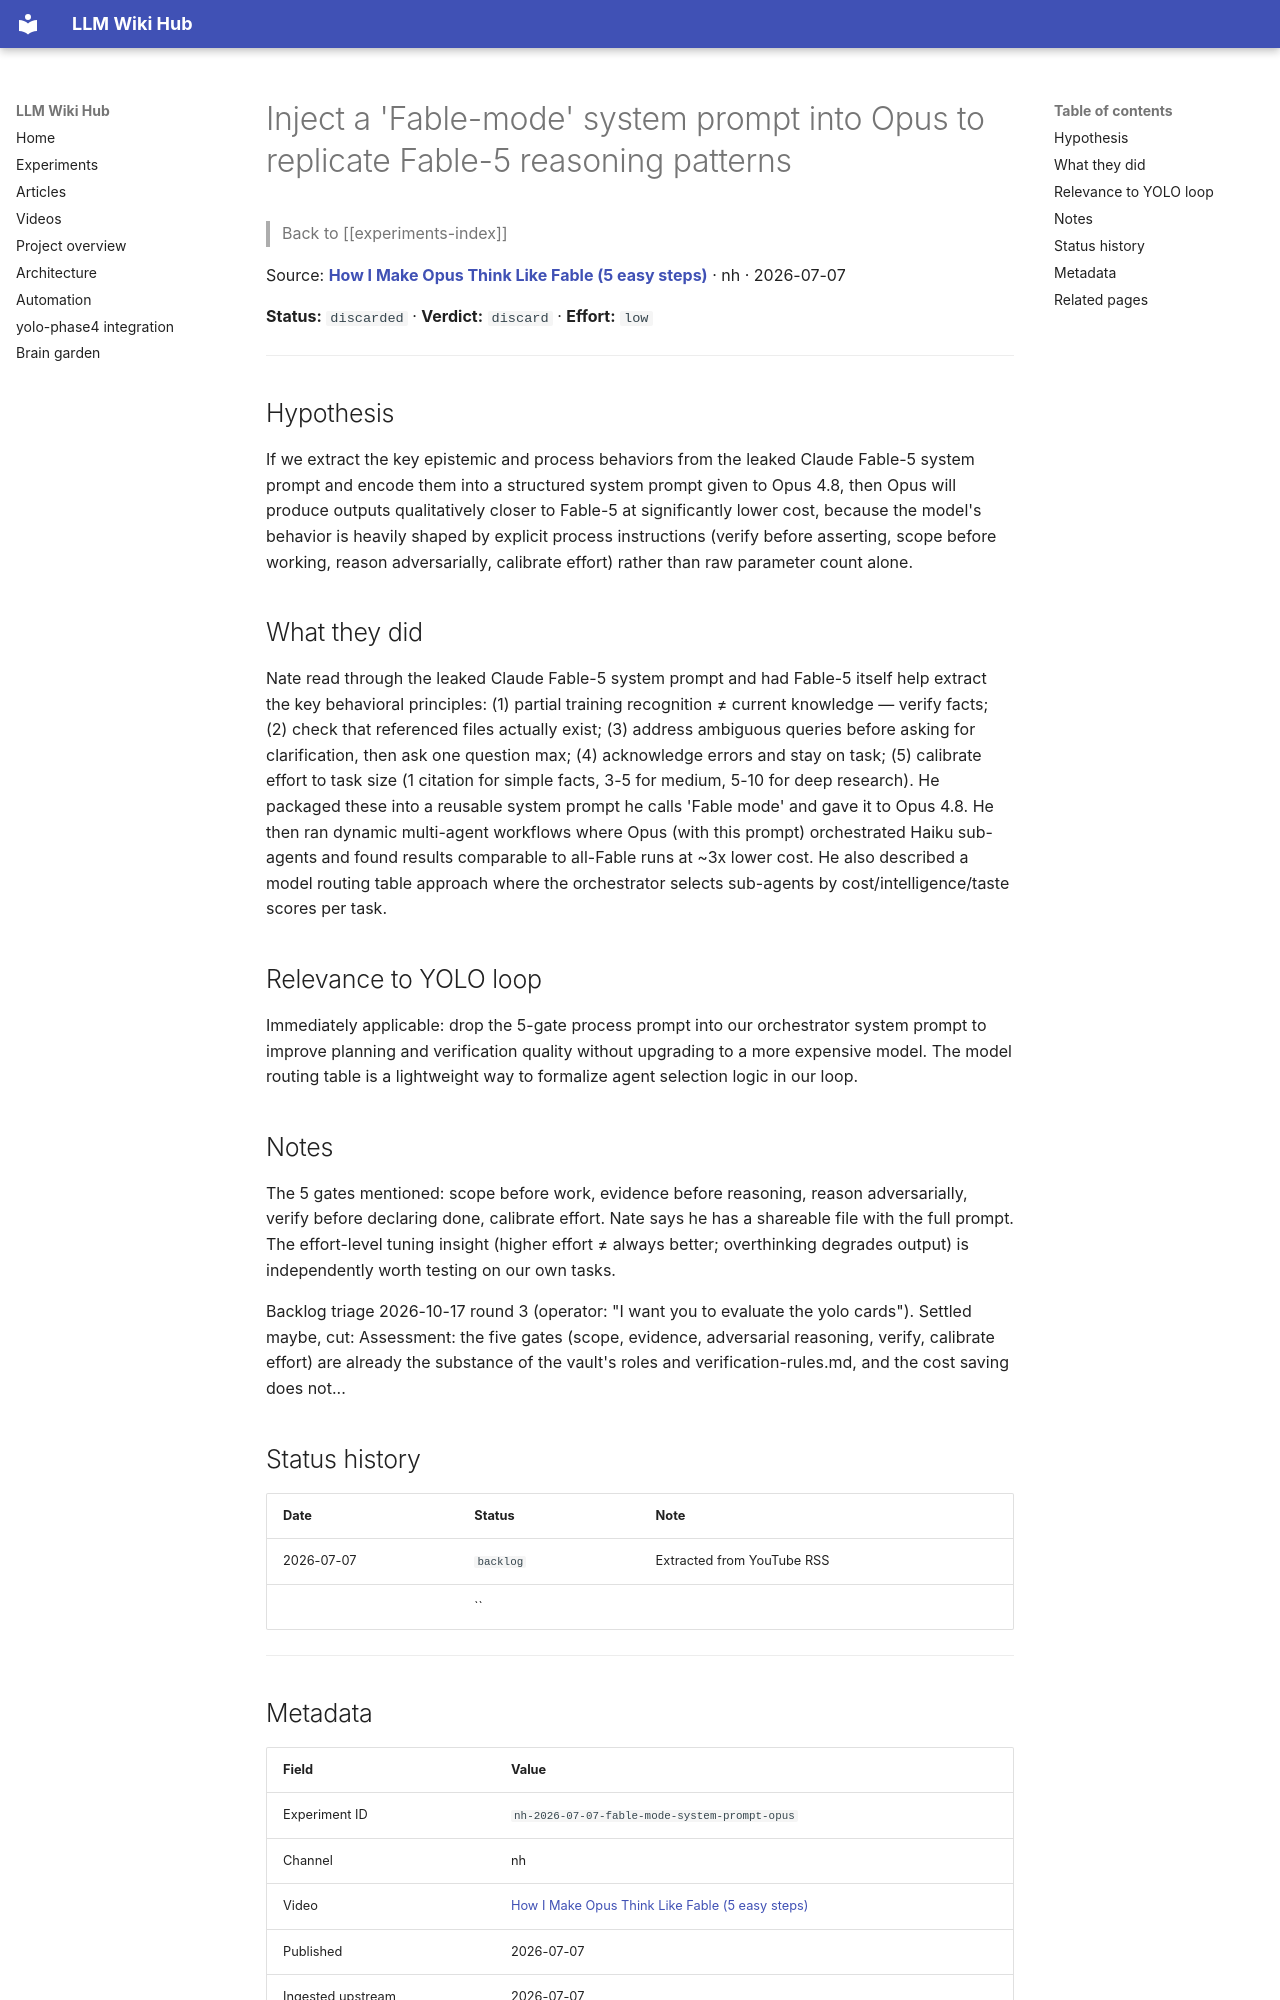

repository: Anguijm/llm-wiki-hub · page: experiments/nh-2026-07-07-fable-mode-system-prompt-opus/index.html · generator: mkdocs

# Inject a 'Fable-mode' system prompt into Opus to replicate Fable-5 reasoning patterns

> Back to [[experiments-index]]

Source: **[How I Make Opus Think Like Fable (5 easy steps)](https://www.youtube.com/watch?v=XTBWVVcF3Pk)** · nh · 2026-07-07

**Status:** `discarded` · **Verdict:** `discard` · **Effort:** `low`

---

## Hypothesis

If we extract the key epistemic and process behaviors from the leaked Claude Fable-5 system prompt and encode them into a structured system prompt given to Opus 4.8, then Opus will produce outputs qualitatively closer to Fable-5 at significantly lower cost, because the model's behavior is heavily shaped by explicit process instructions (verify before asserting, scope before working, reason adversarially, calibrate effort) rather than raw parameter count alone.

## What they did

Nate read through the leaked Claude Fable-5 system prompt and had Fable-5 itself help extract the key behavioral principles: (1) partial training recognition ≠ current knowledge — verify facts; (2) check that referenced files actually exist; (3) address ambiguous queries before asking for clarification, then ask one question max; (4) acknowledge errors and stay on task; (5) calibrate effort to task size (1 citation for simple facts, 3-5 for medium, 5-10 for deep research). He packaged these into a reusable system prompt he calls 'Fable mode' and gave it to Opus 4.8. He then ran dynamic multi-agent workflows where Opus (with this prompt) orchestrated Haiku sub-agents and found results comparable to all-Fable runs at ~3x lower cost. He also described a model routing table approach where the orchestrator selects sub-agents by cost/intelligence/taste scores per task.

## Relevance to YOLO loop

Immediately applicable: drop the 5-gate process prompt into our orchestrator system prompt to improve planning and verification quality without upgrading to a more expensive model. The model routing table is a lightweight way to formalize agent selection logic in our loop.

## Notes

The 5 gates mentioned: scope before work, evidence before reasoning, reason adversarially, verify before declaring done, calibrate effort. Nate says he has a shareable file with the full prompt. The effort-level tuning insight (higher effort ≠ always better; overthinking degrades output) is independently worth testing on our own tasks.

Backlog triage 2026-10-17 round 3 (operator: "I want you to evaluate the yolo cards"). Settled maybe, cut: Assessment: the five gates (scope, evidence, adversarial reasoning, verify, calibrate effort) are already the substance of the vault's roles and verification-rules.md, and the cost saving does not...

## Status history

| Date | Status | Note |
|---|---|---|
| 2026-07-07 | `backlog` | Extracted from YouTube RSS |
|  | `` |  |

---
